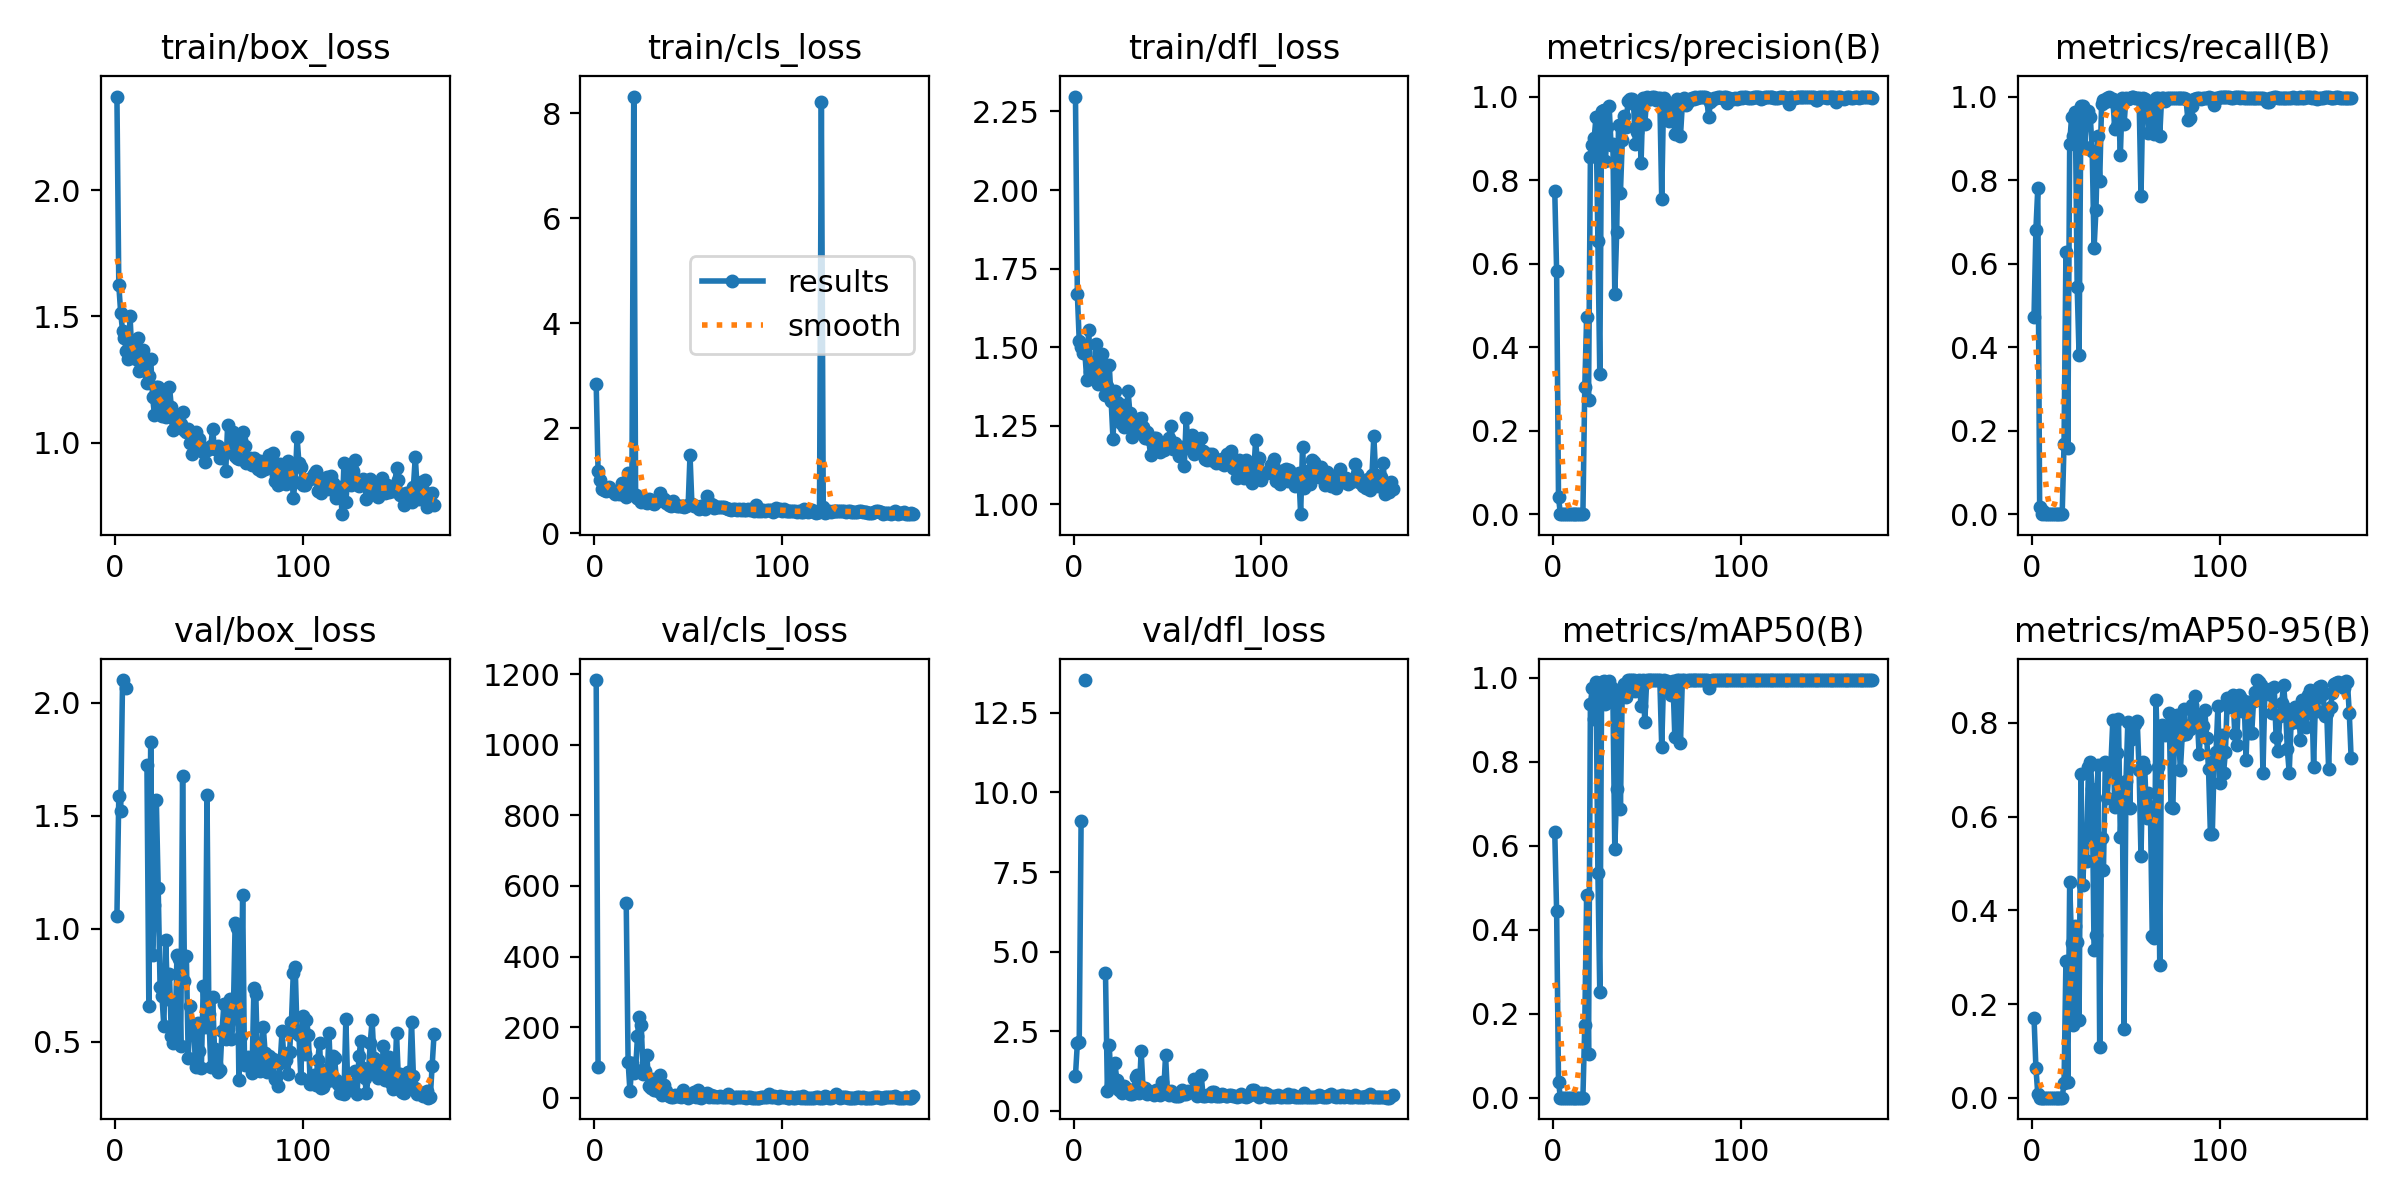

The table this chart was drawn from, first rows:
epoch, time, train/box_loss, train/cls_loss, train/dfl_loss, metrics/precision(B), metrics/recall(B), metrics/mAP50(B), metrics/mAP50-95(B), val/box_loss, val/cls_loss, val/dfl_loss, lr/pg0, lr/pg1, lr/pg2
1, 17.6, 2.37, 2.84, 2.297, 0.774, 0.4731, 0.6333, 0.1705, 1.057, 1183, 1.108, 0.0002, 0.0002, 0.0002
2, 43.4, 1.624, 1.182, 1.67, 0.582, 0.6815, 0.4437, 0.06429, 1.588, 86.5, 2.132, 0.0004193, 0.0004193, 0.0004193
3, 74.46, 1.515, 1.015, 1.52, 0.04018, 0.7799, 0.03818, 0.00788, 1.52, inf, 2.159, 0.0006379, 0.0006379, 0.0006379
4, 103, 1.443, 0.8449, 1.501, 0.00085, 0.01639, 0.00033, 0.0001, 2.1, inf, 9.116, 0.0008557, 0.0008557, 0.0008557
5, 130.6, 1.414, 0.8184, 1.481, 0, 0, 0, 0, nan, nan, nan, 0.001073, 0.001073, 0.001073
6, 161.3, 1.363, 0.8058, 1.484, 0.00028, 0.00703, 0.00014, 4e-05, 2.067, inf, 13.53, 0.001289, 0.001289, 0.001289
7, 185.4, 1.33, 0.8406, 1.397, 0, 0, 0, 0, nan, nan, nan, 0.001505, 0.001505, 0.001505
8, 209.1, 1.501, 0.8804, 1.554, 0, 0, 0, 0, nan, nan, nan, 0.00172, 0.00172, 0.00172
9, 234.9, 1.342, 0.8159, 1.421, 0, 0, 0, 0, nan, nan, nan, 0.001934, 0.001934, 0.001934
10, 260.3, 1.343, 0.8051, 1.413, 0, 0, 0, 0, nan, nan, nan, 0.00197, 0.00197, 0.00197
11, 284.8, 1.33, 0.7418, 1.411, 0, 0, 0, 0, nan, nan, nan, 0.001967, 0.001967, 0.001967
12, 304.2, 1.414, 0.8066, 1.511, 0, 0, 0, 0, nan, nan, nan, 0.001964, 0.001964, 0.001964
13, 324.4, 1.285, 0.7483, 1.383, 0, 0, 0, 0, nan, nan, nan, 0.00196, 0.00196, 0.00196
14, 349.5, 1.3, 0.816, 1.398, 0, 0, 0, 0, nan, nan, nan, 0.001957, 0.001957, 0.001957
15, 367.3, 1.369, 0.9501, 1.48, 0, 0, 0, 0, nan, nan, nan, 0.001954, 0.001954, 0.001954
16, 383.4, 1.308, 0.7313, 1.4, 0, 0, 0, 0, nan, nan, nan, 0.00195, 0.00195, 0.00195
17, 407.7, 1.235, 0.6917, 1.348, 0.3038, 0.1686, 0.1741, 0.0309, 1.722, 551.9, 4.317, 0.001947, 0.001947, 0.001947
18, 430.8, 1.266, 1.147, 1.377, 0.4732, 0.6276, 0.4838, 0.2926, 0.6604, 102.1, 0.6316, 0.001944, 0.001944, 0.001944
19, 451.8, 1.333, 0.9386, 1.445, 0.2732, 0.1593, 0.1051, 0.03255, 1.827, 17.82, 2.076, 0.001941, 0.001941, 0.001941
20, 471.6, 1.182, 0.7468, 1.33, 0.8554, 0.8864, 0.9382, 0.4598, 0.8848, 98.99, 0.7743, 0.001937, 0.001937, 0.001937
21, 493.8, 1.111, 8.317, 1.208, 0.8843, 0.9508, 0.9752, 0.3311, 1.105, 68.67, 1.024, 0.001934, 0.001934, 0.001934
22, 518, 1.22, 0.7365, 1.362, 0.9002, 0.9063, 0.9028, 0.1552, 1.569, 79.44, 1.514, 0.001931, 0.001931, 0.001931
23, 541.6, 1.22, 0.6665, 1.327, 0.9514, 0.9627, 0.991, 0.3662, 1.179, 174.3, 0.9811, 0.001927, 0.001927, 0.001927
24, 567.2, 1.146, 0.6485, 1.291, 0.6533, 0.5433, 0.5362, 0.3328, 0.7423, 229.6, 0.6495, 0.001924, 0.001924, 0.001924
25, 592.4, 1.108, 0.605, 1.261, 0.3362, 0.3817, 0.2511, 0.1655, 0.702, 206.8, 0.7293, 0.001921, 0.001921, 0.001921
26, 617, 1.187, 0.6474, 1.317, 0.9646, 0.9766, 0.9914, 0.6915, 0.5685, 67.11, 0.5683, 0.001917, 0.001917, 0.001917
27, 640.4, 1.101, 0.6052, 1.246, 0.9683, 0.9766, 0.9918, 0.4533, 0.9495, 75.11, 0.7827, 0.001914, 0.001914, 0.001914
28, 663.3, 1.126, 0.5831, 1.276, 0.8468, 0.8803, 0.9383, 0.5593, 0.69, 120.9, 0.653, 0.001911, 0.001911, 0.001911
29, 687.1, 1.222, 0.6574, 1.363, 0.9262, 0.9602, 0.9776, 0.5054, 0.7982, 33.36, 0.6923, 0.001908, 0.001908, 0.001908
30, 709.9, 1.142, 0.6279, 1.292, 0.9766, 0.9649, 0.993, 0.7069, 0.527, 28.13, 0.5411, 0.001904, 0.001904, 0.001904
31, 732, 1.05, 0.5685, 1.214, 0.8845, 0.9508, 0.9783, 0.7165, 0.4938, 52.04, 0.5364, 0.001901, 0.001901, 0.001901
32, 758.6, 1.086, 0.565, 1.247, 0.8855, 0.8697, 0.9491, 0.6588, 0.5232, 21.25, 0.5695, 0.001898, 0.001898, 0.001898
33, 776.5, 1.105, 0.6386, 1.251, 0.5261, 0.637, 0.592, 0.3145, 0.8845, 34.62, 1.064, 0.001894, 0.001894, 0.001894
34, 798, 1.063, 0.6153, 1.241, 0.6746, 0.7283, 0.7356, 0.3483, 0.865, 18.13, 1.142, 0.001891, 0.001891, 0.001891
35, 823.1, 1.075, 0.7697, 1.273, 0.9314, 0.9063, 0.9632, 0.7108, 0.4806, 65.22, 0.5646, 0.001888, 0.001888, 0.001888
36, 847.4, 1.122, 0.6357, 1.276, 0.7694, 0.7971, 0.6879, 0.1084, 1.677, 7.858, 1.881, 0.001885, 0.001885, 0.001885
37, 873.3, 1.05, 0.6507, 1.248, 0.8963, 0.9813, 0.9754, 0.555, 0.7706, 36.7, 0.727, 0.001881, 0.001881, 0.001881
38, 899.9, 1.042, 0.5737, 1.21, 0.9541, 0.9906, 0.9851, 0.4852, 0.8797, 18.25, 0.7295, 0.001878, 0.001878, 0.001878
39, 922, 1.054, 0.5806, 1.231, 0.9269, 0.9859, 0.9546, 0.7172, 0.4294, 8.348, 0.5302, 0.001875, 0.001875, 0.001875
40, 945.6, 0.9997, 0.5337, 1.207, 0.9884, 0.9977, 0.9947, 0.6406, 0.6565, 5.589, 0.6232, 0.001871, 0.001871, 0.001871
41, 966.3, 0.9549, 0.5276, 1.159, 0.9941, 1, 0.995, 0.7087, 0.5452, 2.196, 0.561, 0.001868, 0.001868, 0.001868
42, 992.4, 1.019, 0.6086, 1.209, 0.9953, 0.9898, 0.9947, 0.7146, 0.5455, 2.919, 0.5544, 0.001865, 0.001865, 0.001865
43, 1018, 1.042, 0.5304, 1.211, 0.9815, 0.9943, 0.9948, 0.8066, 0.387, 9.082, 0.5022, 0.001861, 0.001861, 0.001861
44, 1044, 1.012, 0.5166, 1.211, 0.8876, 0.9227, 0.9698, 0.6215, 0.5809, 4.373, 0.6551, 0.001858, 0.001858, 0.001858
45, 1070, 1.014, 0.5291, 1.192, 0.9147, 0.9292, 0.9787, 0.7368, 0.4604, 6.128, 0.5524, 0.001855, 0.001855, 0.001855
46, 1092, 0.9871, 0.5144, 1.168, 0.9711, 0.9813, 0.9942, 0.8088, 0.3848, 2.419, 0.5136, 0.001852, 0.001852, 0.001852
47, 1118, 0.9652, 0.5119, 1.196, 0.8416, 0.8595, 0.9331, 0.5567, 0.7473, 21.48, 0.8983, 0.001848, 0.001848, 0.001848
48, 1140, 0.9233, 0.5011, 1.172, 0.9954, 0.9977, 0.995, 0.6666, 0.5638, 7.993, 0.5688, 0.001845, 0.001845, 0.001845
49, 1169, 0.9717, 0.5136, 1.182, 0.9338, 0.9344, 0.8952, 0.1471, 1.591, 4.796, 1.742, 0.001842, 0.001842, 0.001842
50, 1193, 0.9742, 0.539, 1.18, 0.9979, 0.9977, 0.995, 0.6757, 0.623, 0.3347, 0.5773, 0.001838, 0.001838, 0.001838
51, 1213, 0.9867, 1.49, 1.211, 0.9953, 0.9935, 0.995, 0.8031, 0.3866, 8.484, 0.4913, 0.001835, 0.001835, 0.001835
52, 1236, 1.054, 0.5572, 1.25, 0.9945, 0.9977, 0.9949, 0.6181, 0.6975, 3.951, 0.6271, 0.001832, 0.001832, 0.001832
53, 1257, 0.9738, 0.53, 1.178, 0.9989, 1, 0.995, 0.7663, 0.4684, 17.37, 0.5203, 0.001828, 0.001828, 0.001828
54, 1272, 0.9798, 0.5129, 1.196, 0.9991, 1, 0.995, 0.7984, 0.3998, 1.273, 0.4804, 0.001825, 0.001825, 0.001825
55, 1294, 0.9884, 0.5039, 1.183, 0.9924, 0.9977, 0.995, 0.798, 0.3676, 20.6, 0.468, 0.001822, 0.001822, 0.001822
56, 1316, 0.9408, 0.4696, 1.154, 0.9968, 0.9977, 0.995, 0.8034, 0.3758, 1.56, 0.4695, 0.001819, 0.001819, 0.001819
57, 1347, 0.9699, 0.5274, 1.173, 0.9977, 0.9967, 0.995, 0.7001, 0.5497, 0.3714, 0.5274, 0.001815, 0.001815, 0.001815
58, 1371, 0.9688, 0.4951, 1.184, 0.7557, 0.7608, 0.8365, 0.5151, 0.6653, 8.543, 0.6615, 0.001812, 0.001812, 0.001812
59, 1393, 0.8903, 0.4613, 1.123, 0.9969, 0.9977, 0.9948, 0.7177, 0.5139, 9.732, 0.5192, 0.001809, 0.001809, 0.001809
60, 1408, 1.07, 0.7124, 1.276, 0.9858, 0.9953, 0.9912, 0.7037, 0.5549, 14.46, 0.5323, 0.001805, 0.001805, 0.001805
... 110 more rows
